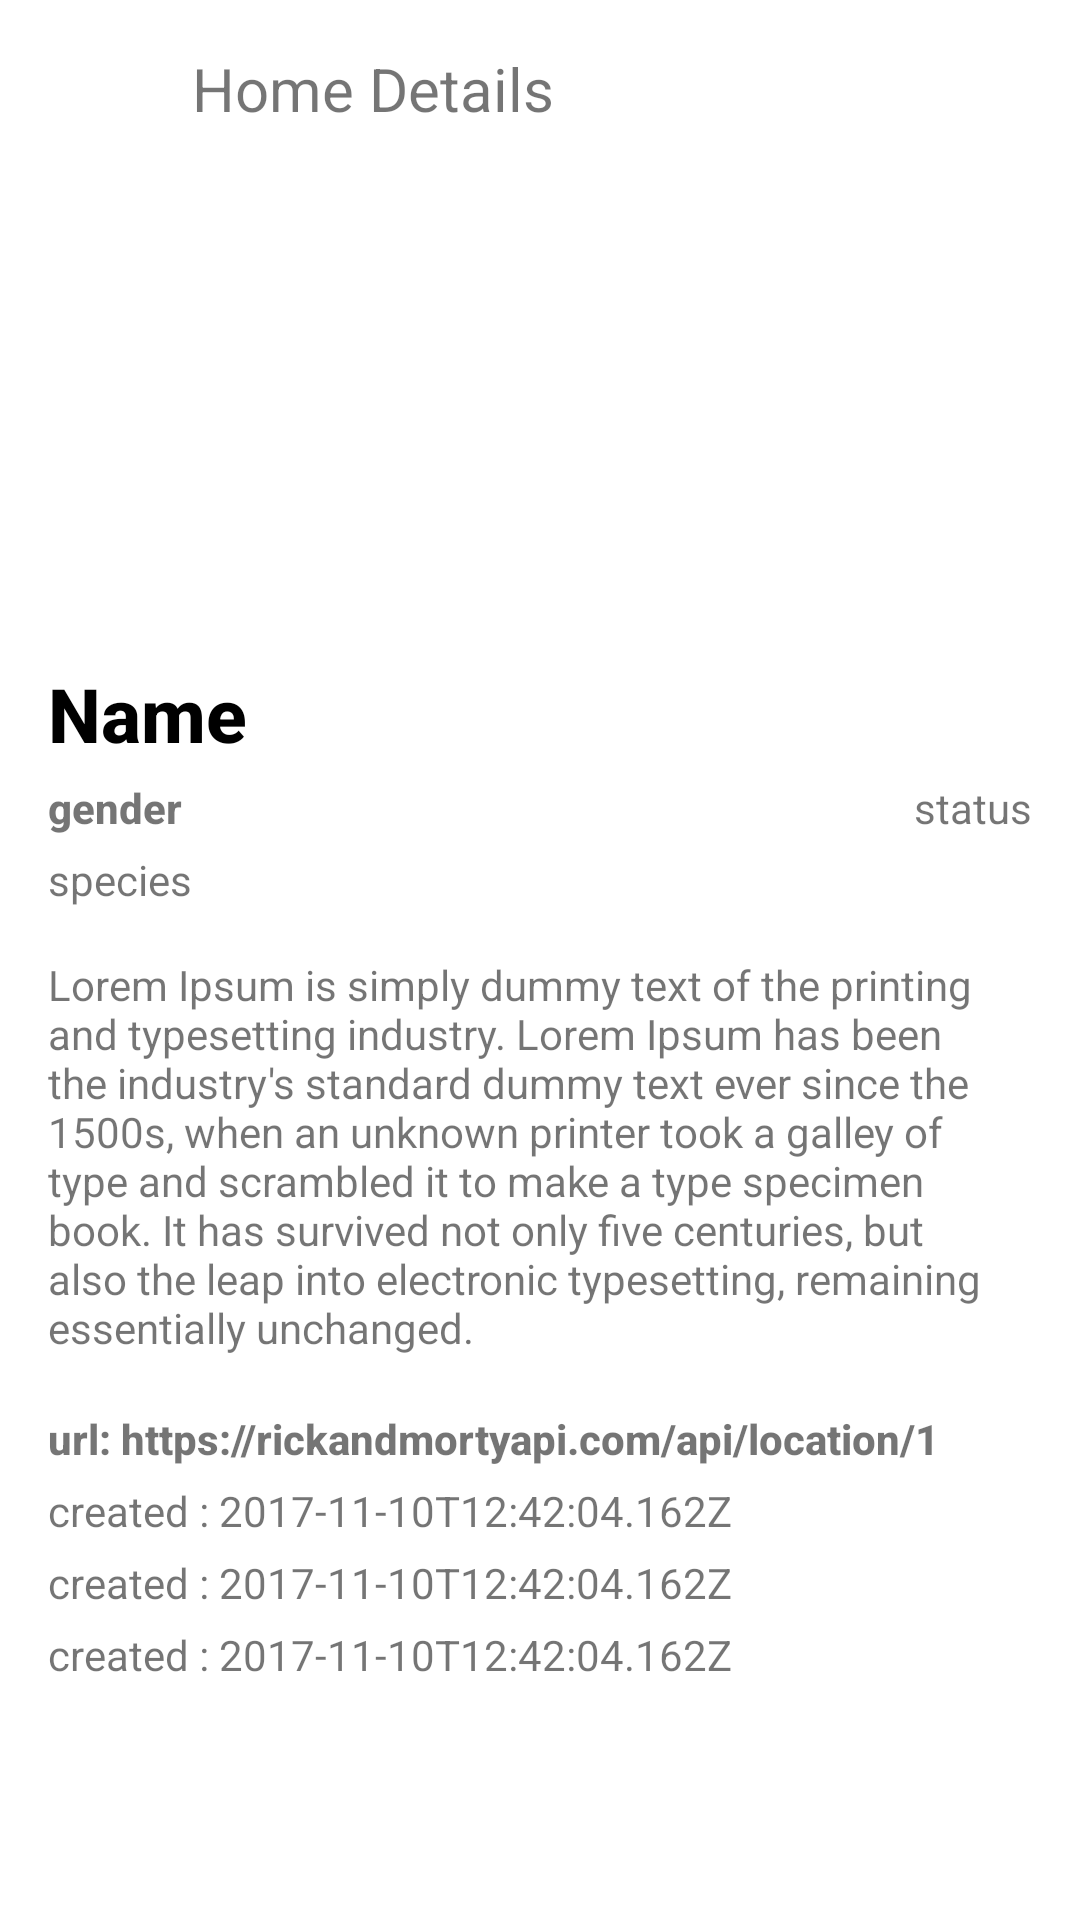

Layout XML and referenced resources for this Android screen:
<!-- AndroidManifest.xml: application theme Theme.RickMortyApp -->
<!-- res/layout/fragment_page_detail.xml -->
<?xml version="1.0" encoding="utf-8"?>
<FrameLayout xmlns:android="http://schemas.android.com/apk/res/android"
    xmlns:tools="http://schemas.android.com/tools"
    android:layout_width="match_parent"
    android:layout_height="match_parent"
    xmlns:app="http://schemas.android.com/apk/res-auto"
    tools:context=".view.detailPage.character.PageDetail"
    >
    <ScrollView
        android:layout_width="match_parent"
        android:layout_height="match_parent"
        >
        <androidx.constraintlayout.widget.ConstraintLayout
            android:layout_width="match_parent"
            android:layout_height="match_parent">


            <LinearLayout
                android:id="@+id/LayoutTop"
                android:layout_width="match_parent"
                android:layout_height="wrap_content"
                android:orientation="horizontal"
                android:elevation="1sp"
                app:layout_constraintStart_toStartOf="parent"
                app:layout_constraintTop_toTopOf="parent"
                >

                <ImageView
                    android:id="@+id/image_arrow_home"
                    android:layout_width="32sp"
                    android:layout_height="32sp"
                    android:layout_marginStart="16sp"
                    android:layout_marginTop="16sp"
                    android:onClick="hello"
                    android:src="@drawable/ic_back_arrow"
                    app:layout_constraintStart_toStartOf="parent"
                    app:layout_constraintTop_toTopOf="parent"
                    tools:ignore="UsingOnClickInXml" />

                <TextView
                    android:layout_width="match_parent"
                    android:layout_height="wrap_content"
                    android:layout_marginStart="16sp"
                    android:layout_marginTop="16sp"
                    android:fontFamily="sans-serif-thin"
                    android:text="Home Details"
                    android:textSize="20sp"
                    android:textStyle="bold"
                    app:layout_constraintEnd_toEndOf="parent"
                    app:layout_constraintTop_toTopOf="parent" />
            </LinearLayout>
            <ImageView
                android:id="@+id/detail_image"
                android:scaleType="centerCrop"
                android:layout_width="match_parent"
                android:layout_height="200sp"
                app:layout_constraintTop_toTopOf="parent"
                app:layout_constraintStart_toStartOf="parent"
                android:layout_gravity="center_horizontal"
                android:contentDescription="@string/image_detail" />
            <LinearLayout
                android:layout_width="match_parent"
                android:layout_height="wrap_content"
                android:orientation="vertical"
                android:layout_marginHorizontal="16sp"
                android:layout_marginTop="5sp"
                app:layout_constraintStart_toStartOf="parent"
                app:layout_constraintTop_toBottomOf="@id/detail_image"
                >
                <TextView
                    android:layout_width="match_parent"
                    android:layout_height="wrap_content"
                    android:layout_marginTop="16sp"
                    android:fontFamily="sans-serif-medium"
                    android:textColor="@color/black"
                    android:id="@+id/detail_name"
                    android:text="Name"
                    android:textSize="25sp"
                    android:textStyle="bold"
                    app:layout_constraintEnd_toEndOf="parent"
                    app:layout_constraintTop_toTopOf="parent" />
                <LinearLayout
                    android:layout_width="match_parent"
                    android:layout_height="wrap_content"
                    android:orientation="horizontal"
                    app:layout_constraintStart_toStartOf="parent"
                    app:layout_constraintTop_toTopOf="parent"
                    >
                    <TextView
                        android:layout_width="wrap_content"
                        android:layout_height="wrap_content"
                        android:layout_marginTop="5sp"
                        android:id="@+id/detail_gender"
                        android:text="gender"
                        android:fontFamily="sans-serif-medium"
                        android:textSize="14sp"
                        android:textStyle="bold"
                        app:layout_constraintEnd_toEndOf="parent"
                        app:layout_constraintTop_toTopOf="parent" />
                    <TextView
                        android:layout_width="match_parent"
                        android:layout_height="wrap_content"
                        android:layout_marginTop="5sp"
                        android:id="@+id/detail_status"
                        android:fontFamily="sans-serif-thin"
                        android:text="status"
                        android:textSize="14sp"
                        android:textStyle="bold"
                        android:gravity="right"
                        app:layout_constraintEnd_toEndOf="parent"
                        app:layout_constraintTop_toTopOf="parent" />
                </LinearLayout>
                <TextView
                    android:layout_width="match_parent"
                    android:layout_height="wrap_content"
                    android:layout_marginTop="5sp"
                    android:id="@+id/detail_species"
                    android:fontFamily="sans-serif-thin"
                    android:text="species"
                    android:textSize="14sp"
                    android:textStyle="bold"
                    android:gravity="left"
                    app:layout_constraintEnd_toEndOf="parent"
                    app:layout_constraintTop_toTopOf="parent" />
                <TextView
                    android:id="@+id/textEp_des"
                    android:layout_width="match_parent"
                    android:layout_height="wrap_content"
                    android:layout_marginTop="16sp"
                    android:fontFamily="sans-serif-thin"
                    android:text="@string/lorem_ipsum_is_simply_dummy_text_of_the_printing_and_typesetting_industry_lorem_ipsum_has_been_the_industry_s_standard_dummy_text_ever_since_the_1500s_when_an_unknown_printer_took_a_galley_of_type_and_scrambled_it_to_make_a_type_specimen_book_it_has_survived_not_only_five_centuries_but_also_the_leap_into_electronic_typesetting_remaining_essentially_unchanged"
                    android:textSize="14sp"
                    android:textStyle="bold"
                    app:layout_constraintEnd_toEndOf="parent"
                    app:layout_constraintTop_toTopOf="parent" />
                <TextView
                    android:id="@+id/detail_url"
                    android:layout_width="match_parent"
                    android:layout_height="wrap_content"
                    android:layout_marginTop="18sp"
                    android:fontFamily="sans-serif-medium"
                    android:text="@string/url_https_rickandmortyapi_com_api_location_1"
                    android:textSize="14sp"
                    android:textStyle="bold"
                    app:layout_constraintEnd_toEndOf="parent"
                    app:layout_constraintTop_toTopOf="parent" />
                <TextView
                    android:id="@+id/detail_created"
                    android:layout_width="match_parent"
                    android:layout_height="wrap_content"
                    android:layout_marginTop="5sp"
                    android:fontFamily="sans-serif-thin"
                    android:text="@string/created_2017_11_10t12_42_04_162z"
                    android:textSize="14sp"
                    android:textStyle="bold"
                    app:layout_constraintEnd_toEndOf="parent"
                    app:layout_constraintTop_toTopOf="parent" />

                <TextView
                    android:id="@+id/detailUrl2"
                    android:layout_width="match_parent"
                    android:layout_height="wrap_content"
                    android:layout_marginTop="5sp"
                    android:fontFamily="sans-serif-thin"
                    android:text="@string/created_2017_11_10t12_42_04_162z"
                    android:textSize="14sp"
                    android:textStyle="bold"
                    app:layout_constraintEnd_toEndOf="parent"
                    app:layout_constraintTop_toTopOf="parent" />
                <TextView
                    android:id="@+id/detailName2"
                    android:layout_width="match_parent"
                    android:layout_height="wrap_content"
                    android:layout_marginTop="5sp"
                    android:fontFamily="sans-serif-thin"
                    android:text="@string/created_2017_11_10t12_42_04_162z"
                    android:textSize="14sp"
                    android:textStyle="bold"
                    app:layout_constraintEnd_toEndOf="parent"
                    app:layout_constraintTop_toTopOf="parent" />











                <androidx.recyclerview.widget.RecyclerView
                    android:id="@+id/recycle_view_list_string_home_page"
                    android:layout_marginTop="15sp"
                    android:layout_width="match_parent"
                    android:layout_height="match_parent"
                    tools:listitem="@layout/list_string_home_page_detail"
                    app:layout_constraintBottom_toBottomOf="parent"
                    app:layout_constraintEnd_toEndOf="parent"
                    app:layout_constraintStart_toStartOf="parent"
                    tools:itemCount="20"
                    app:layout_constraintTop_toTopOf="parent" />
            </LinearLayout>
        </androidx.constraintlayout.widget.ConstraintLayout>
    </ScrollView>
</FrameLayout>
<!-- res/layout/list_string_home_page_detail.xml (included above) -->
<?xml version="1.0" encoding="utf-8"?>
<LinearLayout xmlns:android="http://schemas.android.com/apk/res/android"
    xmlns:app="http://schemas.android.com/apk/res-auto"
    xmlns:tools="http://schemas.android.com/tools"
    android:orientation="vertical"
    android:layout_width="match_parent"
    android:layout_height="wrap_content">
    <androidx.cardview.widget.CardView
        android:layout_height="wrap_content"
        android:layout_width="match_parent"
        android:layout_margin="5dp"
        android:padding="0dp"
        app:cardElevation="3sp"
        app:cardCornerRadius="3sp">
        <TextView
            android:id="@+id/detail_episode"
            android:text="@string/hyperLinkEpisode"
            android:layout_width="match_parent"
            android:layout_height="wrap_content"
            android:gravity="center"
            android:layout_marginVertical="15sp"
            android:fontFamily="sans-serif-thin"
            android:textSize="14sp"
            android:textStyle="bold"
            tools:text="Placeholder title"
            app:layout_constraintEnd_toEndOf="parent"
            app:layout_constraintTop_toTopOf="parent" />

    </androidx.cardview.widget.CardView>
</LinearLayout>
<!-- resources referenced by this layout -->
<resources>
  <color name="black">#FF000000</color>
  <string name="created_2017_11_10t12_42_04_162z">created : 2017-11-10T12:42:04.162Z</string>
  <string name="hyperLinkEpisode">,</string>
  <string name="image_detail">image_detail</string>
  <string name="lorem_ipsum_is_simply_dummy_text_of_the_printing_and_typesetting_industry_lorem_ipsum_has_been_the_industry_s_standard_dummy_text_ever_since_the_1500s_when_an_unknown_printer_took_a_galley_of_type_and_scrambled_it_to_make_a_type_specimen_book_it_has_survived_not_only_five_centuries_but_also_the_leap_into_electronic_typesetting_remaining_essentially_unchanged">Lorem Ipsum is simply dummy text of the printing and typesetting industry. Lorem Ipsum has been the industry\'s standard dummy text ever since the 1500s, when an unknown printer took a galley of type and scrambled it to make a type specimen book. It has survived not only five centuries, but also the leap into electronic typesetting, remaining essentially unchanged.</string>
  <string name="url_https_rickandmortyapi_com_api_location_1">url: https://rickandmortyapi.com/api/location/1</string>
  <style name="Theme.RickMortyApp" parent="Theme.MaterialComponents.DayNight.DarkActionBar">
          
          <item name="colorPrimary">@color/purple_500</item>
          <item name="colorPrimaryVariant">@color/purple_700</item>
          <item name="colorOnPrimary">@color/white</item>
          
          <item name="colorSecondary">@color/teal_200</item>
          <item name="colorSecondaryVariant">@color/teal_700</item>
          <item name="colorOnSecondary">@color/black</item>
          
          <item name="android:statusBarColor" tools:targetApi="l">?attr/colorPrimaryVariant</item>
          
      </style>
  <color name="purple_500">#FF6200EE</color>
  <color name="purple_700">#FF3700B3</color>
  <color name="white">#FFFFFFFF</color>
  <color name="teal_200">#FF03DAC5</color>
  <color name="teal_700">#FF018786</color>
</resources>
